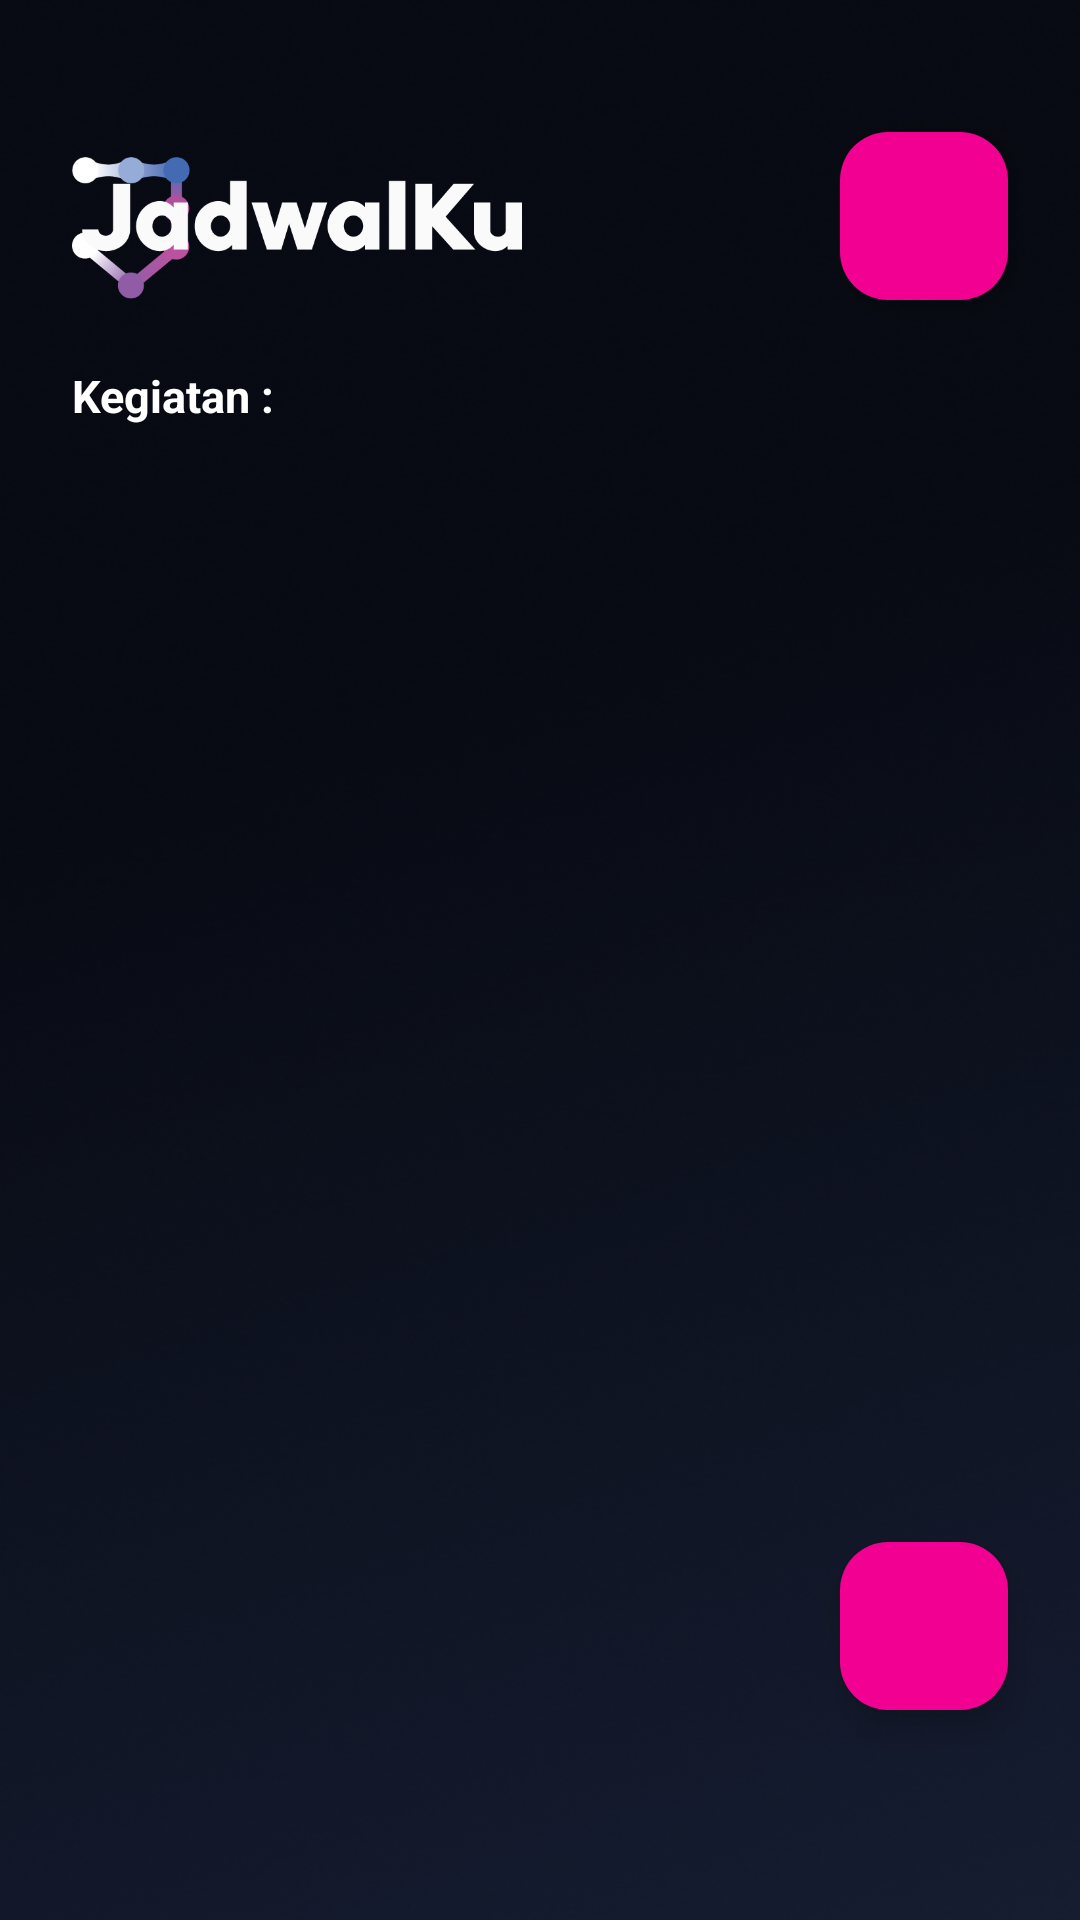

Android layout source for this screen:
<!-- AndroidManifest.xml: application theme Theme.JadwalKu -->
<!-- res/layout/activity_main.xml -->
<?xml version="1.0" encoding="utf-8"?>
<androidx.constraintlayout.widget.ConstraintLayout xmlns:android="http://schemas.android.com/apk/res/android"
    xmlns:app="http://schemas.android.com/apk/res-auto"
    xmlns:tools="http://schemas.android.com/tools"
    android:layout_width="match_parent"
    android:layout_height="match_parent"
    android:background="@drawable/bg"
    tools:context=".MainActivity">

    <androidx.recyclerview.widget.RecyclerView
        android:id="@+id/recycerlview"
        android:layout_width="match_parent"
        android:layout_height="550dp"
        android:layout_marginTop="150dp"
        app:layout_constraintBottom_toBottomOf="parent"
        app:layout_constraintEnd_toEndOf="parent"
        app:layout_constraintHorizontal_bias="0.0"
        app:layout_constraintStart_toStartOf="parent"
        app:layout_constraintTop_toTopOf="parent"
        app:layout_constraintVertical_bias="0.0" />

    <com.google.android.material.floatingactionbutton.FloatingActionButton
        android:id="@+id/floatingActionButton"
        android:layout_width="wrap_content"
        android:layout_height="wrap_content"
        android:layout_marginEnd="24dp"
        android:layout_marginBottom="70dp"
        android:clickable="true"
        app:backgroundTint="#F10091"
        app:tint="@color/white"
        app:layout_constraintBottom_toBottomOf="parent"
        app:layout_constraintEnd_toEndOf="parent"
        app:srcCompat="@drawable/ic_baseline_add_24" />

    <ImageView
        android:id="@+id/JadwalKu"
        android:layout_width="150dp"
        android:layout_height="100dp"
        android:layout_marginStart="24dp"
        android:layout_marginBottom="24dp"
        app:layout_constraintBottom_toTopOf="@+id/recycerlview"
        app:layout_constraintStart_toStartOf="parent"
        app:srcCompat="@drawable/jadwalku" />

    <TextView
        android:id="@+id/textView"
        android:layout_width="wrap_content"
        android:layout_height="wrap_content"
        android:layout_marginStart="24dp"
        android:layout_marginBottom="8dp"
        android:text="Kegiatan :"
        android:textColor="@color/white"
        android:textSize="15dp"
        android:textStyle="bold"
        app:layout_constraintBottom_toTopOf="@+id/recycerlview"
        app:layout_constraintStart_toStartOf="parent" />

    <TextView
        android:id="@+id/textView2"
        android:layout_width="wrap_content"
        android:layout_height="wrap_content"
        android:layout_marginStart="24dp"
        android:layout_marginTop="20dp"
        android:text=""
        android:textColor="@color/white"
        android:textSize="16dp"
        android:textStyle="italic"
        app:layout_constraintStart_toStartOf="parent"
        app:layout_constraintTop_toTopOf="parent" />

    <com.google.android.material.floatingactionbutton.FloatingActionButton
        android:id="@+id/profileFab"
        android:layout_width="wrap_content"
        android:layout_height="wrap_content"
        android:layout_marginEnd="24dp"
        android:layout_marginBottom="50dp"
        android:clickable="true"
        app:backgroundTint="#F10091"
        app:layout_constraintBottom_toTopOf="@+id/recycerlview"
        app:layout_constraintEnd_toEndOf="parent"
        app:srcCompat="@drawable/prof"
        app:tint="@color/white" />


</androidx.constraintlayout.widget.ConstraintLayout>
<!-- resources referenced by this layout -->
<resources>
  <color name="white">#FFFFFFFF</color>
  <!-- drawable bg: png bitmap (drawable, 278475 bytes) -->
  <!-- drawable jadwalku: png bitmap (drawable, 14129 bytes) -->
  <style name="Theme.JadwalKu" parent="Theme.Material3.DayNight.NoActionBar">
  
      </style>
</resources>
